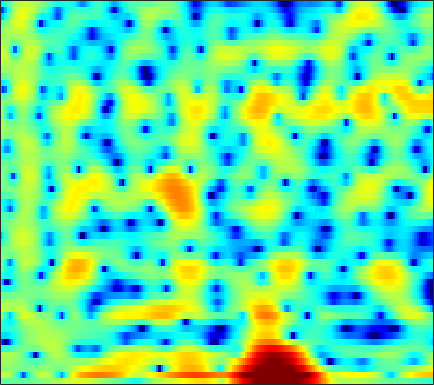

Values plotted in this chart, from the file beside it:
-1.9171, -1.715, -1.5266, -1.4227, -1.3938, -1.4054, -1.4579, -1.5072, -1.5785, -1.624, -1.6214, -1.5791, -1.4649, -1.2845, -1.1227, -0.88669, -0.63945, -0.45051, -0.1951, 0.057502, 0.31054, 0.50346, 0.75655, 1.0062
2.949, 2.934, 2.719, 2.252, 1.705, 0.6634, -0.8317, -2.345, -5.131, -9.266, -13.81, -11.94, -7.037, -3.624, -1.798, -0.005816, 1.257, 1.94, 2.549, 2.853, 2.87, 2.691, 2.174, 1.28
0.2626, 0.4456, 0.5607, 0.556, 0.4806, 0.2971, 0.047, -0.1628, -0.4341, -0.654, -0.791, -0.8197, -0.7534, -0.5802, -0.4055, -0.1474, 0.112, 0.2867, 0.4726, 0.5868, 0.6237, 0.593, 0.4707, 0.2621
1.09, 1.221, 1.303, 1.288, 1.218, 1.045, 0.7845, 0.5433, 0.1638, -0.2697, -0.7446, -1.12, -1.598, -2.016, -2.257, -2.432, -2.402, -2.239, -1.877, -1.405, -0.8969, -0.5285, -0.08927, 0.263
1.915, 1.947, 1.953, 1.912, 1.845, 1.69, 1.437, 1.169, 0.6722, -0.02845, -1.006, -1.983, -3.751, -6.367, -9.347, -16.93, -23.34, -12.96, -7.291, -4.027, -1.841, -0.634, 0.5555, 1.36
-3.532, -3.782, -3.865, -3.597, -3.204, -2.542, -1.871, -1.428, -0.9627, -0.6705, -0.5521, -0.5643, -0.6868, -0.8664, -0.9813, -1.014, -0.8407, -0.55, 0.01642, 0.6921, 1.359, 1.803, 2.268, 2.552
-12.99, -16.97, -27.63, -18.43, -13.35, -9.268, -6.562, -5.037, -3.459, -2.257, -1.328, -0.7672, -0.1572, 0.3433, 0.6654, 1.045, 1.377, 1.607, 1.892, 2.151, 2.364, 2.482, 2.574, 2.576
-7.048, -7.29, -7.352, -7.013, -6.52, -5.648, -4.67, -3.921, -2.951, -2.061, -1.259, -0.7256, -0.1014, 0.427, 0.7641, 1.148, 1.463, 1.661, 1.868, 2.006, 2.081, 2.096, 2.067, 1.987
-3.922, -4.103, -4.249, -4.231, -4.086, -3.715, -3.176, -2.693, -1.998, -1.295, -0.6209, -0.1576, 0.3904, 0.846, 1.125, 1.413, 1.618, 1.718, 1.786, 1.782, 1.717, 1.63, 1.468, 1.264
-2.231, -3.208, -4.624, -5.841, -6.225, -5.657, -4.221, -2.998, -1.487, -0.2432, 0.7204, 1.268, 1.802, 2.134, 2.274, 2.344, 2.309, 2.229, 2.078, 1.886, 1.65, 1.429, 1.038, 0.5272
1.267, -0.1826, -2.801, -6.223, -8.033, -6.166, -2.795, -0.7806, 1.183, 2.508, 3.315, 3.615, 3.663, 3.339, 2.894, 2.085, 1.175, 0.5595, 0.07206, 0.02991, 0.2239, 0.333, 0.2178, -0.3799
3.086, 2.752, 2.303, 1.959, 1.821, 1.865, 2.12, 2.377, 2.675, 2.828, 2.749, 2.496, 1.825, 0.6601, -0.6306, -3.147, -7.22, -12.71, -24.58, -10.41, -5.797, -3.931, -2.508, -1.9
1.682, 1.629, 1.554, 1.509, 1.49, 1.482, 1.495, 1.504, 1.49, 1.394, 1.163, 0.8999, 0.4012, -0.2813, -0.912, -1.858, -2.768, -3.296, -3.577, -3.342, -2.767, -2.256, -1.615, -1.119
-0.5003, -0.6387, -0.7751, -0.8214, -0.778, -0.643, -0.4577, -0.3115, -0.1277, 0.01007, 0.06974, 0.05321, -0.04887, -0.2058, -0.3558, -0.5662, -0.7417, -0.8189, -0.8244, -0.7332, -0.5457, -0.3287, 0.007397, 0.3376
-3.713, -4.493, -5.255, -5.43, -5.093, -4.249, -3.256, -2.555, -1.762, -1.153, -0.7157, -0.5102, -0.3746, -0.3633, -0.4043, -0.495, -0.5889, -0.623, -0.5868, -0.4276, -0.126, 0.1691, 0.63, 1.14
-6.92, -10.32, -19.05, -22.08, -13.34, -8.287, -5.356, -3.815, -2.329, -1.336, -0.738, -0.5024, -0.4447, -0.685, -1.026, -1.641, -2.34, -2.811, -3.173, -3, -2.303, -1.571, -0.4643, 0.6849
-2.56, -3.808, -5.065, -5.609, -5.366, -4.465, -3.281, -2.403, -1.353, -0.5377, -0.07096, 0.02963, -0.1862, -0.8674, -1.767, -3.577, -6.38, -9.553, -16.39, -15.84, -9.432, -6.43, -3.564, -1.401
-0.09696, -1.569, -3.576, -5.242, -5.819, -5.229, -3.603, -2.277, -0.757, 0.4024, 1.132, 1.4, 1.342, 0.8558, 0.1872, -1.12, -2.811, -4.199, -5.823, -6.458, -6.26, -5.968, -5.396, -4.506
0.7986, -1.088, -4.354, -8.999, -12.07, -8.809, -4.491, -2.183, 0.03547, 1.497, 2.423, 2.83, 3.002, 2.816, 2.49, 1.804, 0.8931, 0.09251, -1.088, -2.532, -4.3, -6.019, -9.777, -18.84
0.8781, 0.1746, -0.6591, -1.182, -1.298, -1.044, -0.3881, 0.2018, 1, 1.682, 2.143, 2.329, 2.392, 2.196, 1.908, 1.346, 0.6013, -0.06284, -1.053, -2.185, -3.302, -4.125, -5.079, -5.448
-0.5454, -0.5238, -0.355, -0.01431, 0.3, 0.7699, 1.27, 1.64, 2.057, 2.371, 2.546, 2.559, 2.432, 2.111, 1.728, 1.065, 0.2145, -0.5316, -1.624, -2.729, -3.822, -4.489, -4.989, -5.036
-5.403, -3.993, -2.15, -0.6196, 0.3321, 1.395, 2.208, 2.698, 3.184, 3.472, 3.588, 3.548, 3.301, 2.862, 2.376, 1.518, 0.3983, -0.643, -2.342, -4.446, -7.15, -9.444, -11.9, -11.22
-9.034, -6.121, -3.249, -1.165, 0.03784, 1.3, 2.249, 2.778, 3.296, 3.605, 3.701, 3.65, 3.391, 2.925, 2.449, 1.6, 0.5065, -0.4851, -2.127, -4.149, -6.609, -8.787, -10.93, -10.31
-2.964, -2.417, -1.544, -0.6268, 0.05196, 0.8416, 1.521, 1.938, 2.351, 2.612, 2.693, 2.633, 2.419, 2.007, 1.588, 0.9021, 0.08144, -0.5893, -1.517, -2.429, -3.204, -3.608, -3.822, -3.651
-1.348, -1.258, -0.9873, -0.6454, -0.3162, 0.1601, 0.6579, 1.038, 1.473, 1.777, 1.935, 1.909, 1.711, 1.29, 0.8221, 0.04941, -0.8479, -1.556, -2.381, -2.997, -3.224, -3.087, -2.689, -2.02
-1.724, -2.015, -2.381, -2.562, -2.515, -1.995, -1.125, -0.3839, 0.5759, 1.328, 1.806, 1.96, 1.821, 1.349, 0.7229, -0.4972, -2.212, -3.886, -6.506, -8.828, -8.564, -6.824, -4.286, -2.095
-3.882, -4.865, -7.213, -10.99, -13.9, -11.06, -6.225, -3.627, -1.2, 0.4517, 1.443, 1.863, 1.997, 1.662, 1.121, -0.05873, -1.827, -3.613, -6.638, -9.629, -9.252, -6.992, -4.037, -1.633
-4.537, -4.994, -6.107, -7.348, -7.854, -6.862, -4.699, -3.047, -1.17, 0.2109, 1.169, 1.586, 1.858, 1.736, 1.43, 0.7709, -0.1104, -0.8424, -1.845, -2.574, -2.897, -2.872, -2.39, -1.625
-2.459, -2.313, -2.174, -2.062, -1.898, -1.463, -0.7912, -0.2332, 0.5795, 1.288, 1.868, 2.148, 2.326, 2.246, 2.013, 1.504, 0.7713, 0.1133, -0.9739, -2.142, -3.459, -4.427, -5.428, -5.806
-0.3804, -0.384, -0.4417, -0.5311, -0.4972, -0.3492, -0.007801, 0.3989, 1.021, 1.683, 2.234, 2.573, 2.77, 2.76, 2.554, 2.023, 1.176, 0.3381, -1.055, -2.884, -5.258, -7.638, -12.73, -25.63
0.5661, 0.1307, -0.7612, -1.857, -2.745, -3.56, -3.365, -2.465, -0.8617, 0.6903, 1.922, 2.581, 3.135, 3.282, 3.151, 2.631, 1.744, 0.8241, -0.6106, -2.373, -4.153, -5.492, -6.599, -6.921
1.017, 0.3473, -1.136, -3.57, -6.619, -14.18, -14.92, -7.817, -2.833, 0.1316, 2.047, 2.984, 3.772, 4.02, 3.908, 3.376, 2.396, 1.321, -0.595, -3.15, -6.497, -9.151, -10.94, -8.432
0.2232, -0.02534, -0.6071, -1.379, -1.922, -2.36, -2.124, -1.442, -0.2478, 1.024, 2.062, 2.678, 3.177, 3.329, 3.2, 2.715, 1.847, 0.9208, -0.7575, -2.954, -5.643, -7.84, -8.898, -7.128
-1.238, -1.314, -1.41, -1.446, -1.368, -1.165, -0.7315, -0.3217, 0.3273, 0.9764, 1.544, 1.884, 2.144, 2.231, 2.142, 1.82, 1.272, 0.7782, -0.03634, -0.8685, -1.651, -2.063, -2.309, -2.12
-2.85, -3.265, -3.622, -3.58, -3.281, -2.53, -1.616, -0.9146, -0.02379, 0.7192, 1.325, 1.633, 1.905, 1.969, 1.903, 1.665, 1.29, 0.9363, 0.4448, -0.03302, -0.4353, -0.6044, -0.7252, -0.6304
-4.86, -6.955, -10.29, -11.11, -8.89, -5.478, -2.912, -1.421, 0.06632, 1.154, 1.881, 2.242, 2.499, 2.488, 2.333, 1.958, 1.417, 0.8957, 0.1686, -0.5664, -1.104, -1.351, -1.312, -0.9811
-2.579, -4.478, -7.126, -7.752, -6.257, -3.618, -1.384, -0.09623, 1.234, 2.167, 2.748, 2.998, 3.054, 2.861, 2.527, 1.829, 0.8178, -0.1501, -1.815, -3.898, -6.166, -7.367, -6.833, -4.668
1.139, 0.4958, -0.1184, -0.3859, -0.3091, 0.07751, 0.6404, 1.087, 1.617, 1.997, 2.221, 2.234, 2.065, 1.675, 1.219, 0.3692, -0.801, -1.904, -3.876, -6.549, -10.3, -13.28, -11.68, -7.272
2.265, 1.74, 1.141, 0.71, 0.5285, 0.4492, 0.5327, 0.6713, 0.8422, 0.9576, 0.9408, 0.813, 0.5094, -0.02862, -0.5356, -1.319, -2.194, -2.874, -3.718, -4.398, -4.786, -4.764, -4.191, -3.104
2.301, 1.403, 0.2172, -0.7506, -1.197, -1.336, -1.039, -0.67, -0.1846, 0.159, 0.2045, 0.06732, -0.3992, -1.22, -1.999, -3.171, -4.301, -4.933, -5.184, -4.817, -4.007, -3.22, -2.096, -0.9094
1.83, 0.07894, -2.953, -7.125, -10.02, -8.543, -4.84, -2.825, -0.9919, 0.03334, 0.4027, 0.3119, -0.3663, -1.583, -2.996, -5.745, -9.91, -14.54, -14.84, -9.257, -5.496, -3.46, -1.447, 0.179
1.657, 0.2447, -2.126, -4.677, -5.953, -5.35, -3.249, -1.686, -0.1706, 0.7287, 1.106, 0.9947, 0.4158, -0.6602, -1.84, -3.822, -6.031, -7.432, -7.655, -6.249, -4.401, -3.018, -1.503, -0.2335
1.189, 0.6699, 0.0997, -0.193, -0.1958, 0.1484, 0.7809, 1.295, 1.923, 2.338, 2.431, 2.282, 1.812, 0.9422, 0.1552, -1.053, -2.283, -3.077, -3.806, -4.071, -3.817, -3.45, -2.785, -2.21
-1.581, -1.871, -1.524, -0.6335, 0.2469, 1.451, 2.552, 3.228, 3.918, 4.313, 4.362, 4.198, 3.635, 2.713, 1.782, 0.1819, -1.84, -3.567, -6.067, -7.796, -7.579, -6.698, -5.335, -4.598
-10.15, -15.17, -12.35, -5.661, -2.425, 0.4576, 2.442, 3.522, 4.491, 5.023, 5.18, 5.034, 4.495, 3.586, 2.577, 0.7872, -1.723, -4.19, -8.981, -14.94, -12.28, -8.971, -6.286, -4.959
-6.326, -6.608, -5.659, -3.558, -1.879, 0.1133, 1.666, 2.543, 3.389, 3.879, 4.043, 3.948, 3.576, 2.888, 2.186, 1.01, -0.378, -1.508, -2.932, -3.943, -4.357, -4.297, -4.036, -3.695
-1.747, -1.508, -1.052, -0.3978, 0.1607, 0.9387, 1.635, 2.082, 2.548, 2.837, 2.917, 2.856, 2.589, 2.115, 1.652, 0.8911, 0.03897, -0.6498, -1.512, -2.277, -2.878, -3.179, -3.41, -3.494
0.9534, 1.011, 1.105, 1.24, 1.369, 1.562, 1.786, 1.967, 2.179, 2.34, 2.415, 2.392, 2.217, 1.88, 1.502, 0.8475, 0.02044, -0.6845, -1.705, -2.761, -3.729, -4.339, -4.83, -4.971
2.903, 2.706, 2.379, 1.997, 1.714, 1.391, 1.255, 1.301, 1.528, 1.867, 2.212, 2.396, 2.474, 2.329, 2.037, 1.397, 0.4226, -0.5364, -2.15, -4.194, -6.643, -8.55, -10.07, -9.42
4.246, 3.759, 2.849, 1.58, 0.3944, -1.327, -2.566, -2.56, -1.334, 0.3182, 1.715, 2.483, 3.128, 3.346, 3.25, 2.764, 1.859, 0.8883, -0.9002, -3.42, -7.029, -10.82, -15.61, -11.95
3.791, 3.276, 2.137, 0.3414, -1.681, -5.861, -13.54, -13.22, -5.718, -1.659, 0.749, 1.927, 2.907, 3.349, 3.405, 3.153, 2.574, 1.952, 0.8701, -0.3962, -1.707, -2.595, -3.368, -3.546
2.045, 1.903, 1.438, 0.6974, 0.03154, -0.864, -1.41, -1.388, -0.7758, 0.1508, 1.046, 1.571, 2.019, 2.19, 2.134, 1.863, 1.409, 0.9692, 0.3287, -0.3242, -0.9371, -1.315, -1.738, -2.022
0.9189, 1.13, 1.303, 1.36, 1.376, 1.38, 1.418, 1.495, 1.657, 1.827, 1.924, 1.912, 1.75, 1.412, 1.036, 0.4034, -0.3166, -0.8685, -1.504, -2.009, -2.345, -2.493, -2.591, -2.643
0.189, 0.6065, 1.143, 1.657, 2.003, 2.431, 2.786, 2.992, 3.153, 3.164, 2.981, 2.697, 2.089, 1.176, 0.2925, -1.146, -2.812, -4.038, -5.334, -5.824, -5.557, -5.163, -4.581, -4.125
-1.651, -1.123, -0.2205, 0.8461, 1.649, 2.64, 3.459, 3.92, 4.308, 4.419, 4.232, 3.872, 3.053, 1.778, 0.4535, -1.963, -5.513, -9.497, -19.81, -16.98, -10.46, -8.179, -6.594, -5.893
-8.636, -8.062, -5.397, -2.434, -0.5188, 1.498, 3.003, 3.834, 4.593, 4.973, 4.991, 4.765, 4.144, 3.131, 2.104, 0.3367, -1.807, -3.517, -5.463, -6.253, -6.113, -5.945, -6.184, -7.19
-14.68, -14.09, -8.952, -4.737, -2.388, -0.01697, 1.705, 2.679, 3.605, 4.166, 4.395, 4.369, 4.095, 3.568, 3.024, 2.146, 1.154, 0.386, -0.6059, -1.513, -2.396, -3.122, -4.321, -5.991
-6.348, -5.71, -4.44, -2.923, -1.756, -0.3353, 0.8556, 1.581, 2.33, 2.831, 3.113, 3.19, 3.125, 2.907, 2.649, 2.224, 1.711, 1.278, 0.684, 0.03415, -0.673, -1.265, -2.119, -3.041
